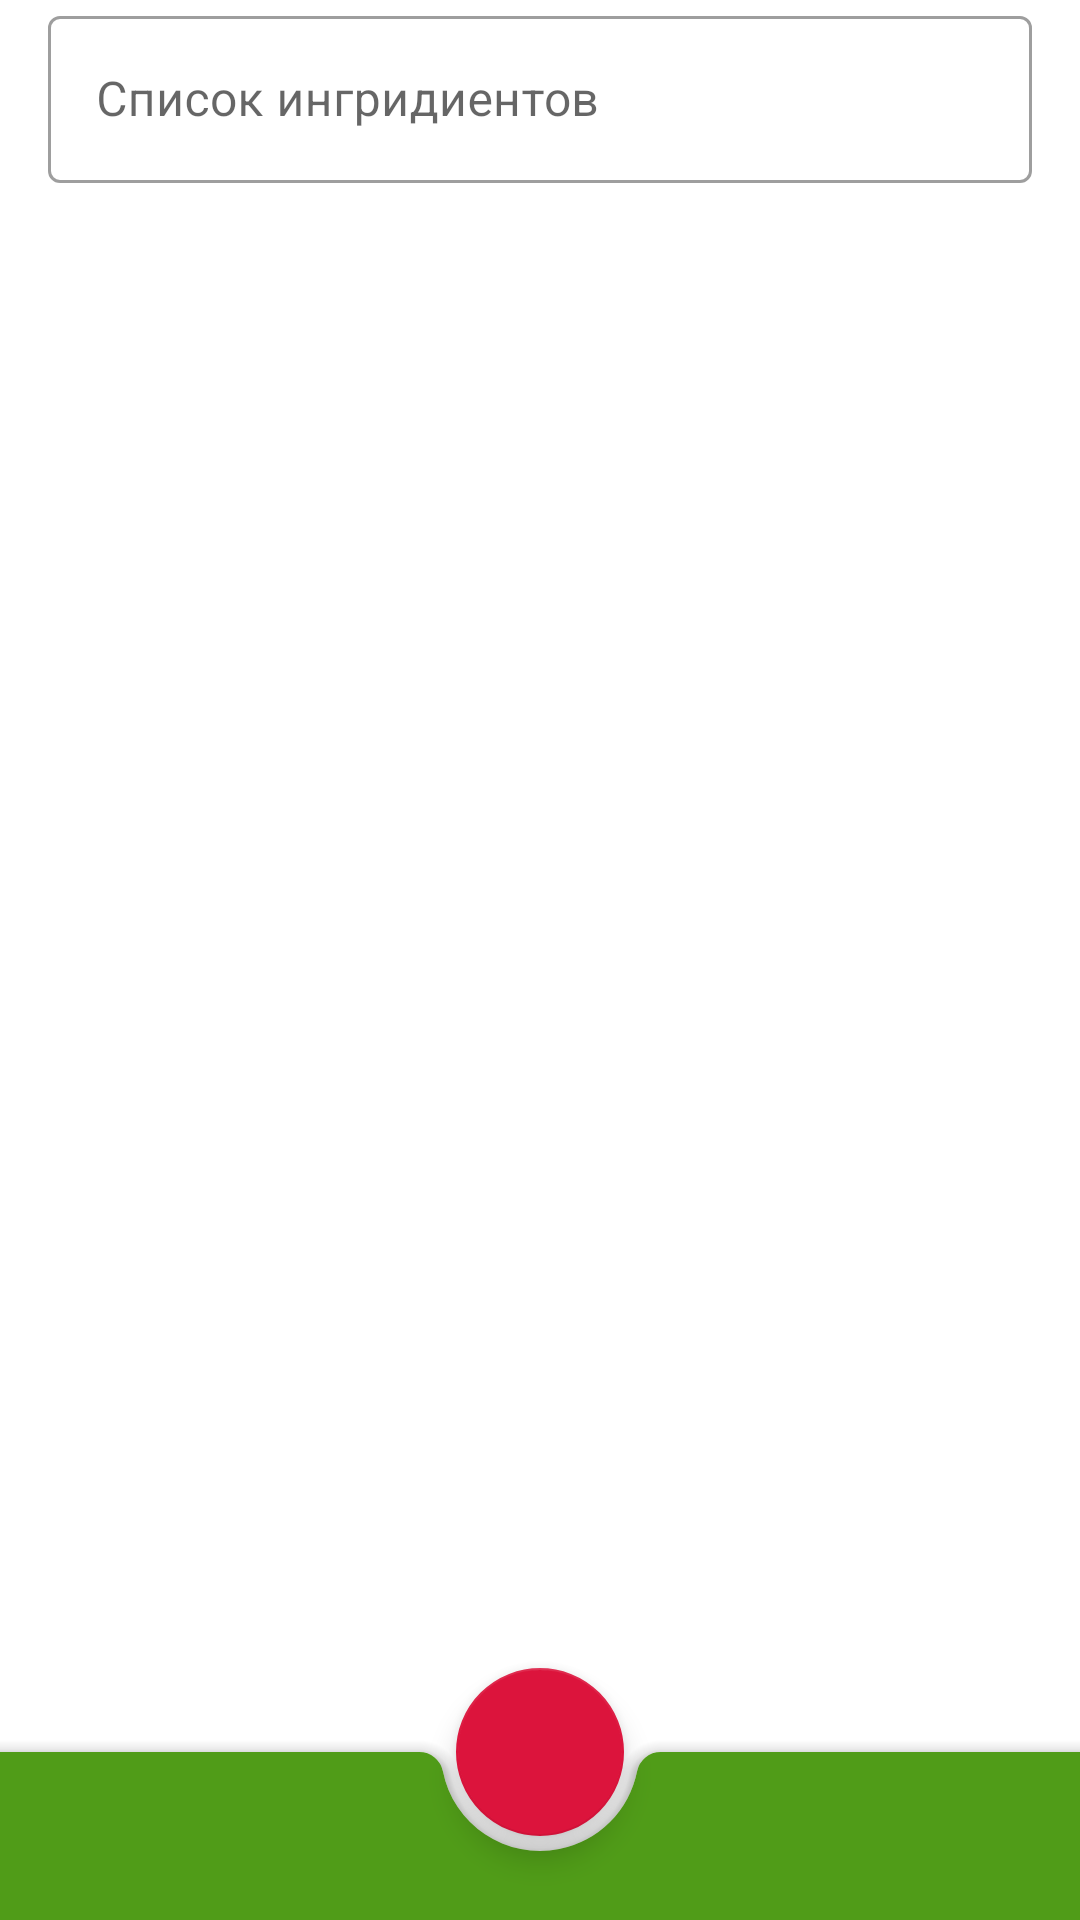

Layout XML and referenced resources for this Android screen:
<!-- AndroidManifest.xml: application theme Theme.ReceptejTuj -->
<!-- res/layout/activity_main.xml -->
<?xml version="1.0" encoding="utf-8"?>
<androidx.coordinatorlayout.widget.CoordinatorLayout xmlns:android="http://schemas.android.com/apk/res/android"
    android:id="@+id/coordinator"
    xmlns:app="http://schemas.android.com/apk/res-auto"
    xmlns:tools="http://schemas.android.com/tools"
    android:layout_width="match_parent"
    android:layout_height="match_parent"
    tools:context=".activities.MainActivity"
    android:elevation="3dp">


    <com.google.android.material.bottomappbar.BottomAppBar
        android:id="@+id/bottomAppBar"
        android:layout_width="match_parent"
        android:layout_height="wrap_content"
        android:layout_gravity="bottom"
        style="@style/Widget.MaterialComponents.BottomAppBar.Colored"/>

    <com.google.android.material.floatingactionbutton.FloatingActionButton
        android:id="@+id/button_add_note"
        android:layout_width="wrap_content"
        android:layout_height="wrap_content"
        app:layout_anchor="@id/bottomAppBar"
        app:srcCompat="@drawable/ic_baseline_play_arrow_24"
        android:contentDescription="@string/startSearch"
        android:onClick="onStartClick"/>

    <com.google.android.material.textfield.TextInputLayout
        android:id="@+id/outlinedTextField"
        android:layout_width="match_parent"
        android:layout_height="wrap_content"
        android:paddingHorizontal="16dp"
        android:hint="@string/ingredientsLabel"
        style="@style/Widget.MaterialComponents.TextInputLayout.OutlinedBox">

        <com.google.android.material.textfield.TextInputEditText
            android:id="@+id/input_data"
            android:layout_width="match_parent"
            android:layout_height="wrap_content"
            />

    </com.google.android.material.textfield.TextInputLayout>

</androidx.coordinatorlayout.widget.CoordinatorLayout>
<!-- resources referenced by this layout -->
<resources>
  <string name="ingredientsLabel">Список ингридиентов</string>
  <string name="startSearch">Start the search</string>
  <style name="Theme.ReceptejTuj" parent="Theme.MaterialComponents.DayNight.DarkActionBar">
          
          <item name="colorPrimary">@color/green_500</item>
          <item name="colorPrimaryVariant">@color/purple_700</item>
          <item name="colorOnPrimary">@color/white</item>
          
          <item name="colorSecondary">@color/red_200</item>
          <item name="colorSecondaryVariant">@color/teal_700</item>
          <item name="colorOnSecondary">@color/white</item>
          
          <item name="android:statusBarColor" tools:targetApi="l">?attr/colorPrimaryVariant</item>
          
      </style>
  <color name="green_500">#509C18</color>
  <color name="purple_700">#FF3700B3</color>
  <color name="white">#FFFFFFFF</color>
  <color name="red_200">#DC143C</color>
  <color name="teal_700">#FF018786</color>
</resources>
